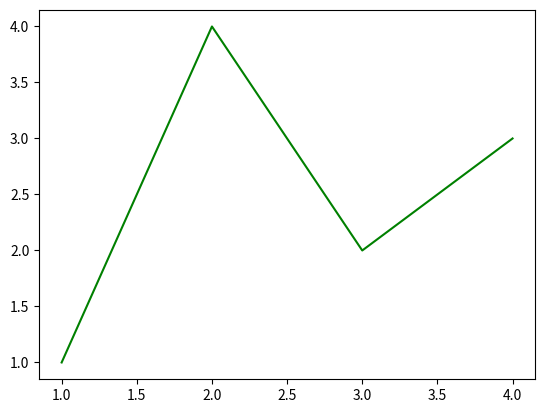

Generate this figure with matplotlib:
import matplotlib.pyplot as plt
import numpy as np

fig, ax = plt.subplots()             # Create a figure containing a single Axes.
ax.plot([1, 2, 3, 4], [1, 4, 2, 3], 'b', color = 'g')  # Plot some data on the Axes.
plt.show()                           # Show the figure.